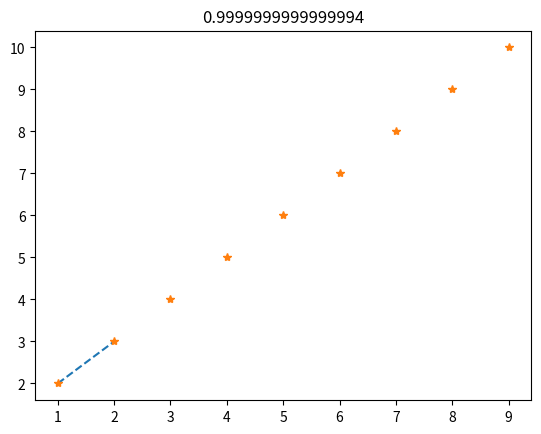

Write Python code to recreate this figure.
import matplotlib.pyplot as plt
import numpy as np

# Some dummy data
x = [1, 2]
y = [2, 3]

# Find the slope and intercept of the best fit line
slope, intercept = np.polyfit(x, y, 1)

# Create a list of values in the best fit line
ex = range(1, 10)
ey = [slope * i + intercept for i in ex]

# Plot the best fit line over the actual values
plt.plot(x, y, '--')
plt.plot(ex, ey, '*')
plt.title(slope)
plt.show()